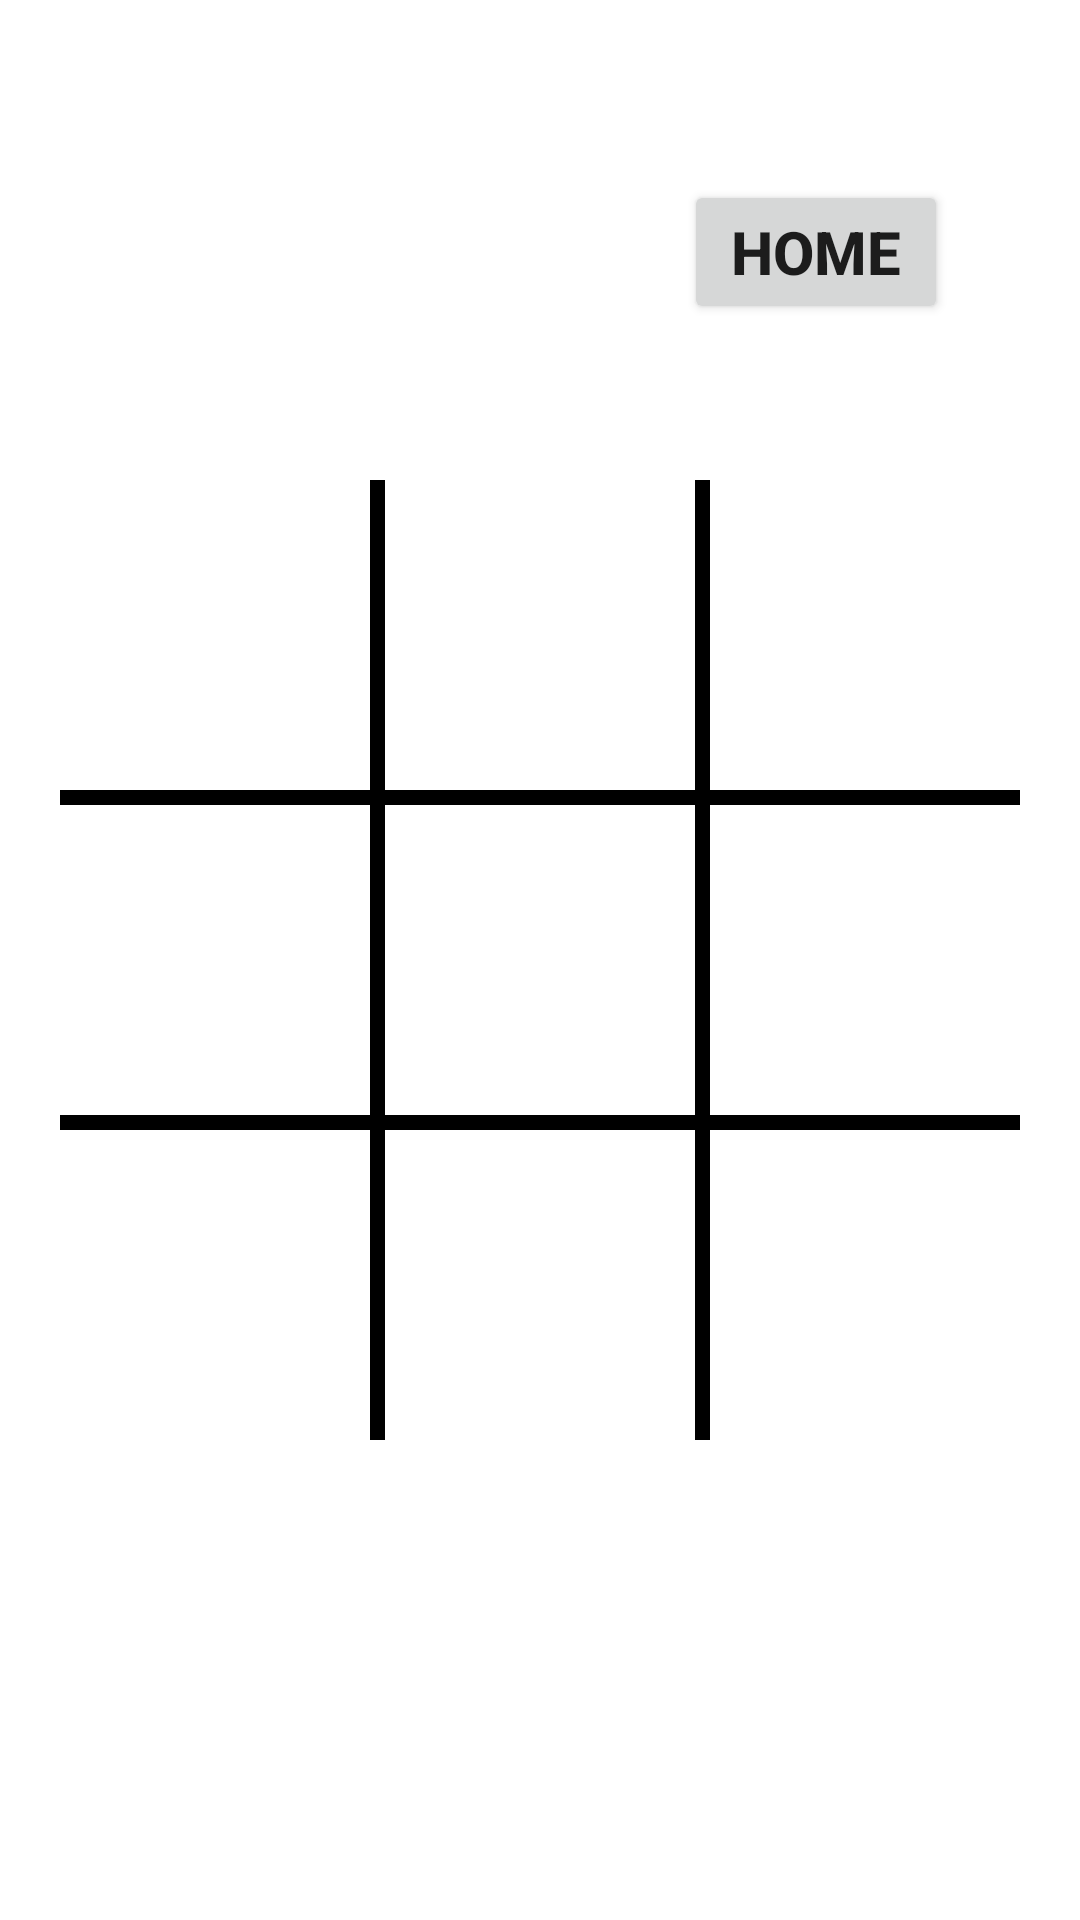

Android layout source for this screen:
<!-- AndroidManifest.xml: application theme Theme.WhackAThing -->
<!-- res/layout/activity_game.xml -->
<?xml version="1.0" encoding="utf-8"?>
<androidx.constraintlayout.widget.ConstraintLayout xmlns:android="http://schemas.android.com/apk/res/android"
    xmlns:app="http://schemas.android.com/apk/res-auto"
    android:layout_width="match_parent"
    android:layout_height="match_parent">

    <Button
        android:id="@+id/button3"
        android:layout_width="wrap_content"
        android:layout_height="wrap_content"
        android:layout_marginTop="60dp"
        android:layout_marginEnd="44dp"
        android:onClick="goToHome"
        android:text="@string/home"
        android:textSize="20sp"
        android:textStyle="bold"
        app:layout_constraintEnd_toEndOf="parent"
        app:layout_constraintTop_toTopOf="parent" />

    <LinearLayout
        android:layout_width="match_parent"
        android:layout_height="0dp"
        app:layout_constraintDimensionRatio="1:1"
        android:orientation="vertical"
        android:padding="20dp"
        app:layout_constraintLeft_toLeftOf="parent"
        app:layout_constraintTop_toTopOf="parent"
        app:layout_constraintBottom_toBottomOf="parent">

        <LinearLayout
            style="@style/row">

            <ImageView
                android:id="@+id/a1"
                style="@style/column"
                android:importantForAccessibility="no"/>

            <View
                style="@style/verticalLine"/>

            <ImageView
                android:id="@+id/a2"
                style="@style/column"
                android:importantForAccessibility="no"/>
            <View
                style="@style/verticalLine"/>

            <ImageView
                android:id="@+id/a3"
                style="@style/column"
                android:importantForAccessibility="no" />

        </LinearLayout>

        <View
            style="@style/horizontalLine"/>

        <LinearLayout
            style="@style/row">

            <ImageView
                android:id="@+id/b1"
                style="@style/column"
                android:importantForAccessibility="no"/>

            <View
                style="@style/verticalLine"/>
            <ImageView
                android:id="@+id/b2"
                style="@style/column"
                android:importantForAccessibility="no"/>
            <View
                style="@style/verticalLine"/>
            <ImageView
                android:id="@+id/b3"
                style="@style/column"
                android:importantForAccessibility="no"/>

        </LinearLayout>

        <View
            style="@style/horizontalLine"/>

        <LinearLayout
            style="@style/row">
            <ImageView
                android:id="@+id/c1"
                style="@style/column"
                android:importantForAccessibility="no"/>
            <View
                style="@style/verticalLine"/>
            <ImageView
                android:id="@+id/c2"
                style="@style/column"
                android:importantForAccessibility="no"/>
            <View
                style="@style/verticalLine"/>
            <ImageView
                android:id="@+id/c3"
                style="@style/column"
                android:importantForAccessibility="no"/>
        </LinearLayout>

    </LinearLayout>




</androidx.constraintlayout.widget.ConstraintLayout>
<!-- resources referenced by this layout -->
<resources>
  <string name="home">Home</string>
  <style name="column">
          <item name="android:layout_weight">1</item>
          <item name="android:layout_width">0dp</item>
          <item name="android:layout_height">match_parent</item>
          <item name="android:textColor">@color/black</item>
          <item name="android:background">@android:color/transparent</item>
          <item name="android:textSize">40sp</item>
          <item name="android:textStyle">bold</item>
          <item name="android:imageButtonStyle">@drawable/mol</item>
          <item name="android:onClick">boardTapped</item>
      </style>
  <style name="horizontalLine">
          <item name="android:background">@android:color/black</item>
          <item name="android:layout_width">match_parent</item>
          <item name="android:layout_height">5dp</item>
  
      </style>
  <style name="row">
          <item name="android:layout_weight">1</item>
          <item name="android:layout_width">match_parent</item>
          <item name="android:layout_height">0dp</item>
      </style>
  <style name="verticalLine">
          <item name="android:background">@android:color/black</item>
          <item name="android:layout_width">5dp</item>
          <item name="android:layout_height">match_parent</item>
  
      </style>
  <style name="Theme.WhackAThing" parent="Theme.MaterialComponents.DayNight.DarkActionBar">
          
          <item name="colorPrimary">@color/purple_500</item>
          <item name="colorPrimaryVariant">@color/purple_700</item>
          <item name="colorOnPrimary">@color/white</item>
          
          <item name="colorSecondary">@color/teal_200</item>
          <item name="colorSecondaryVariant">@color/teal_700</item>
          <item name="colorOnSecondary">@color/black</item>
          
          <item name="android:statusBarColor" tools:targetApi="l">?attr/colorPrimaryVariant</item>
          
      </style>
  <!-- drawable mol: jpeg bitmap (drawable, 19216 bytes) -->
  <!-- not gathered from this repository: default colours our renderer supplied (Android Studio template values) -->
  <color name="purple_500">#FF6200EE</color>
  <color name="purple_700">#FF3700B3</color>
  <color name="teal_200">#FF03DAC5</color>
  <color name="teal_700">#FF018786</color>
  <color name="black">#FF000000</color>
  <color name="white">#FFFFFFFF</color>
</resources>
